Dataset: data (GitHub, finknj/ChessMate). Classes: blue bishop, blue king, blue knight, blue pawn, blue queen, blue rook, temp, yellow bishop, yellow king, yellow knight, yellow pawn, yellow queen, yellow rook.

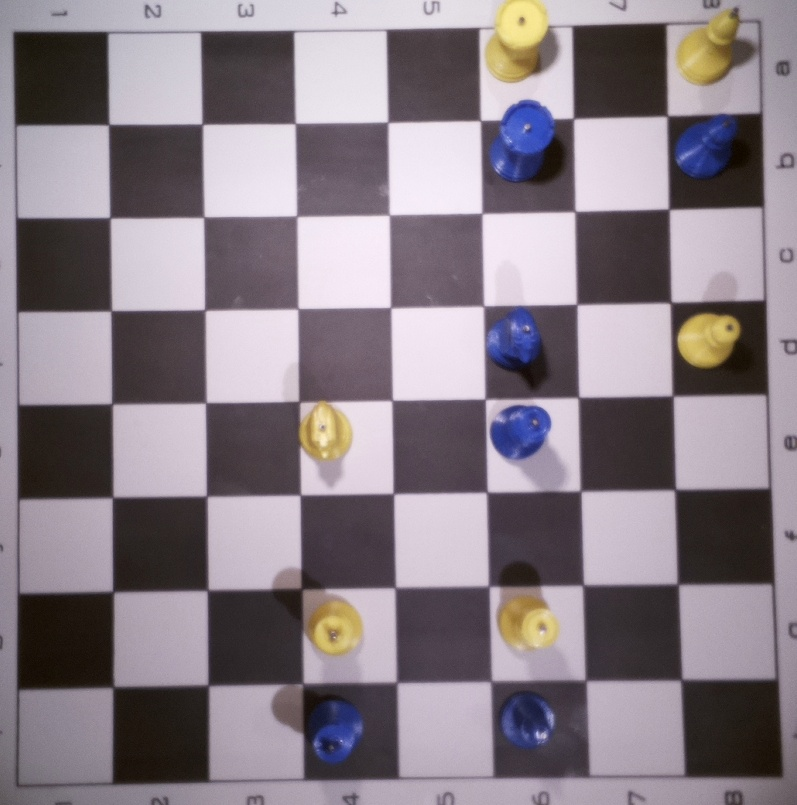
Label: temp

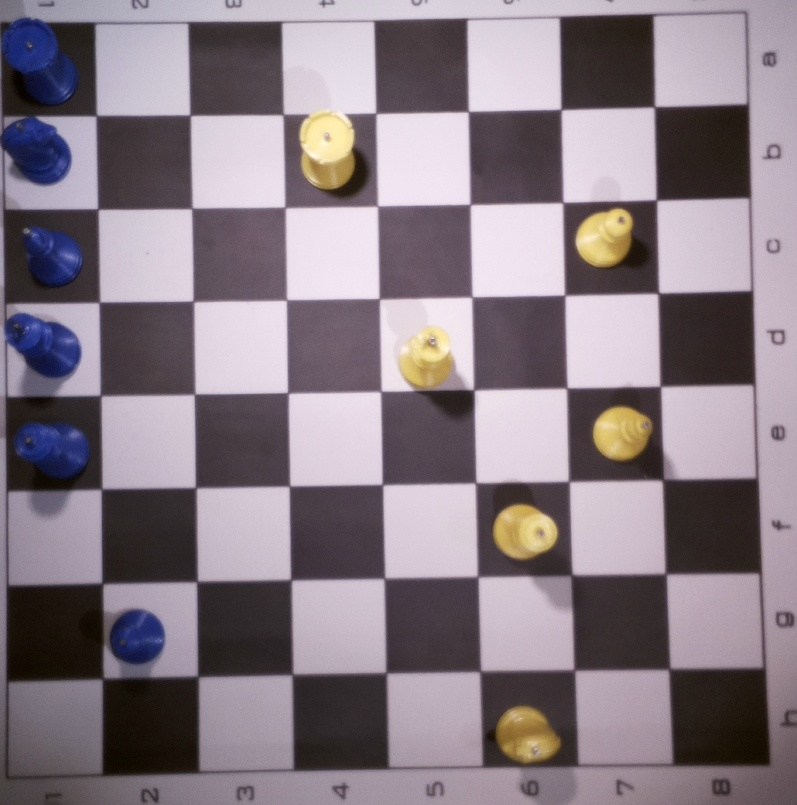
Label: temp

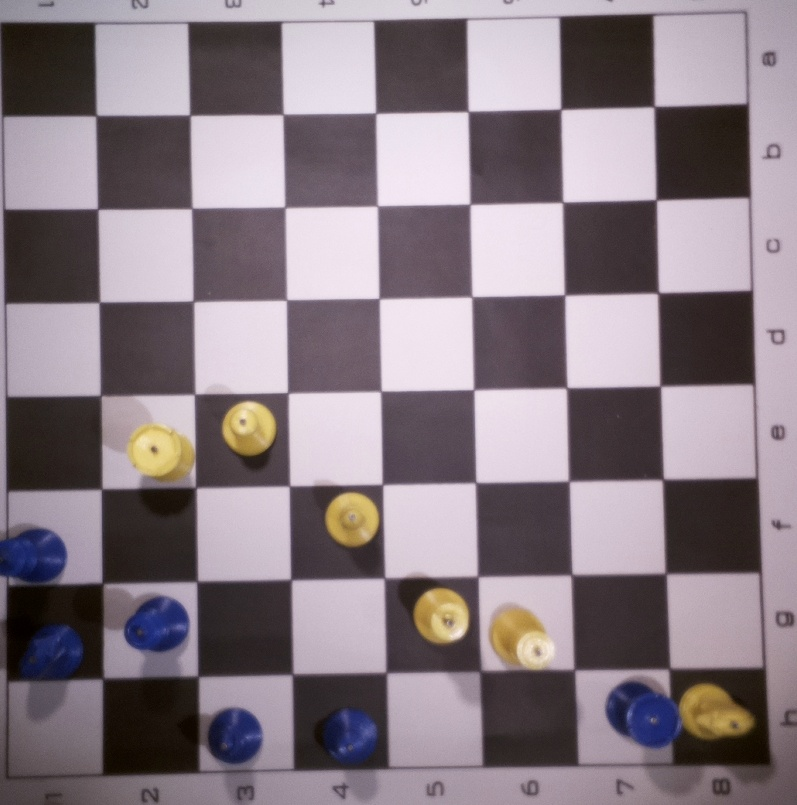
Label: temp

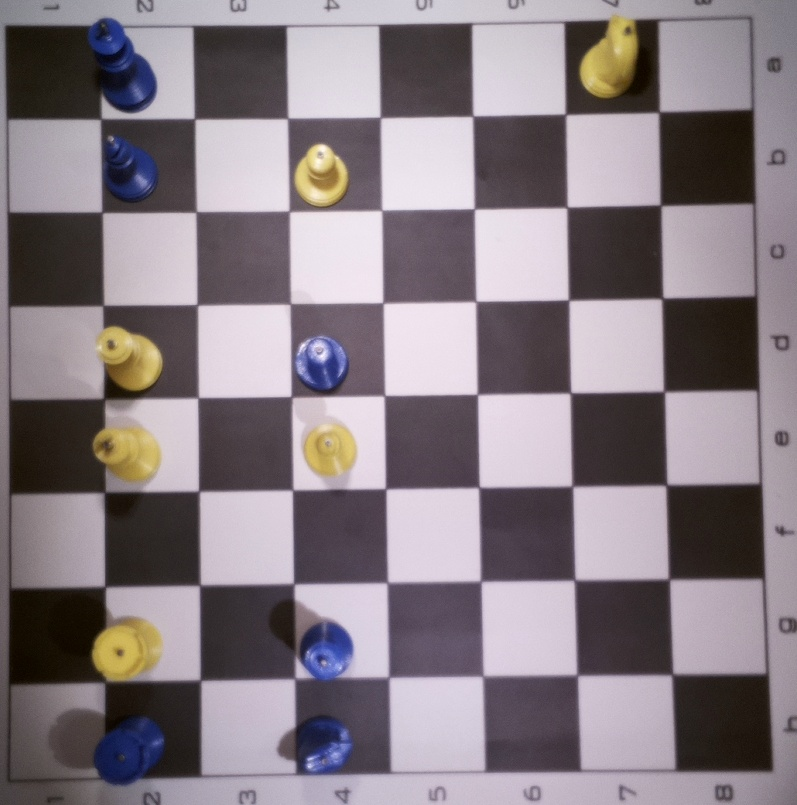
Label: temp

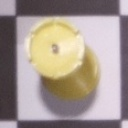
Label: yellow rook

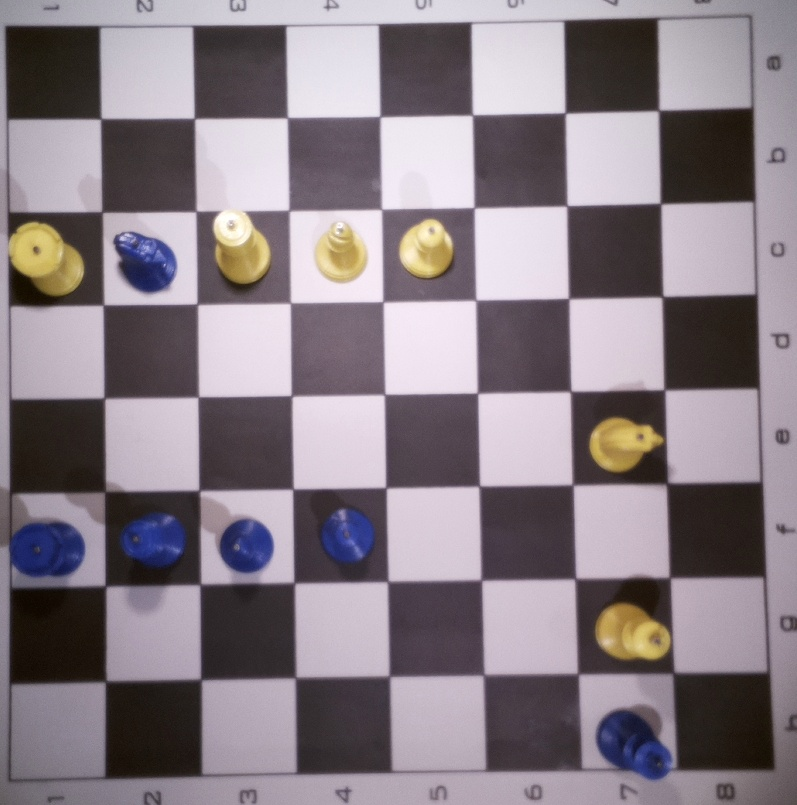
Label: temp
